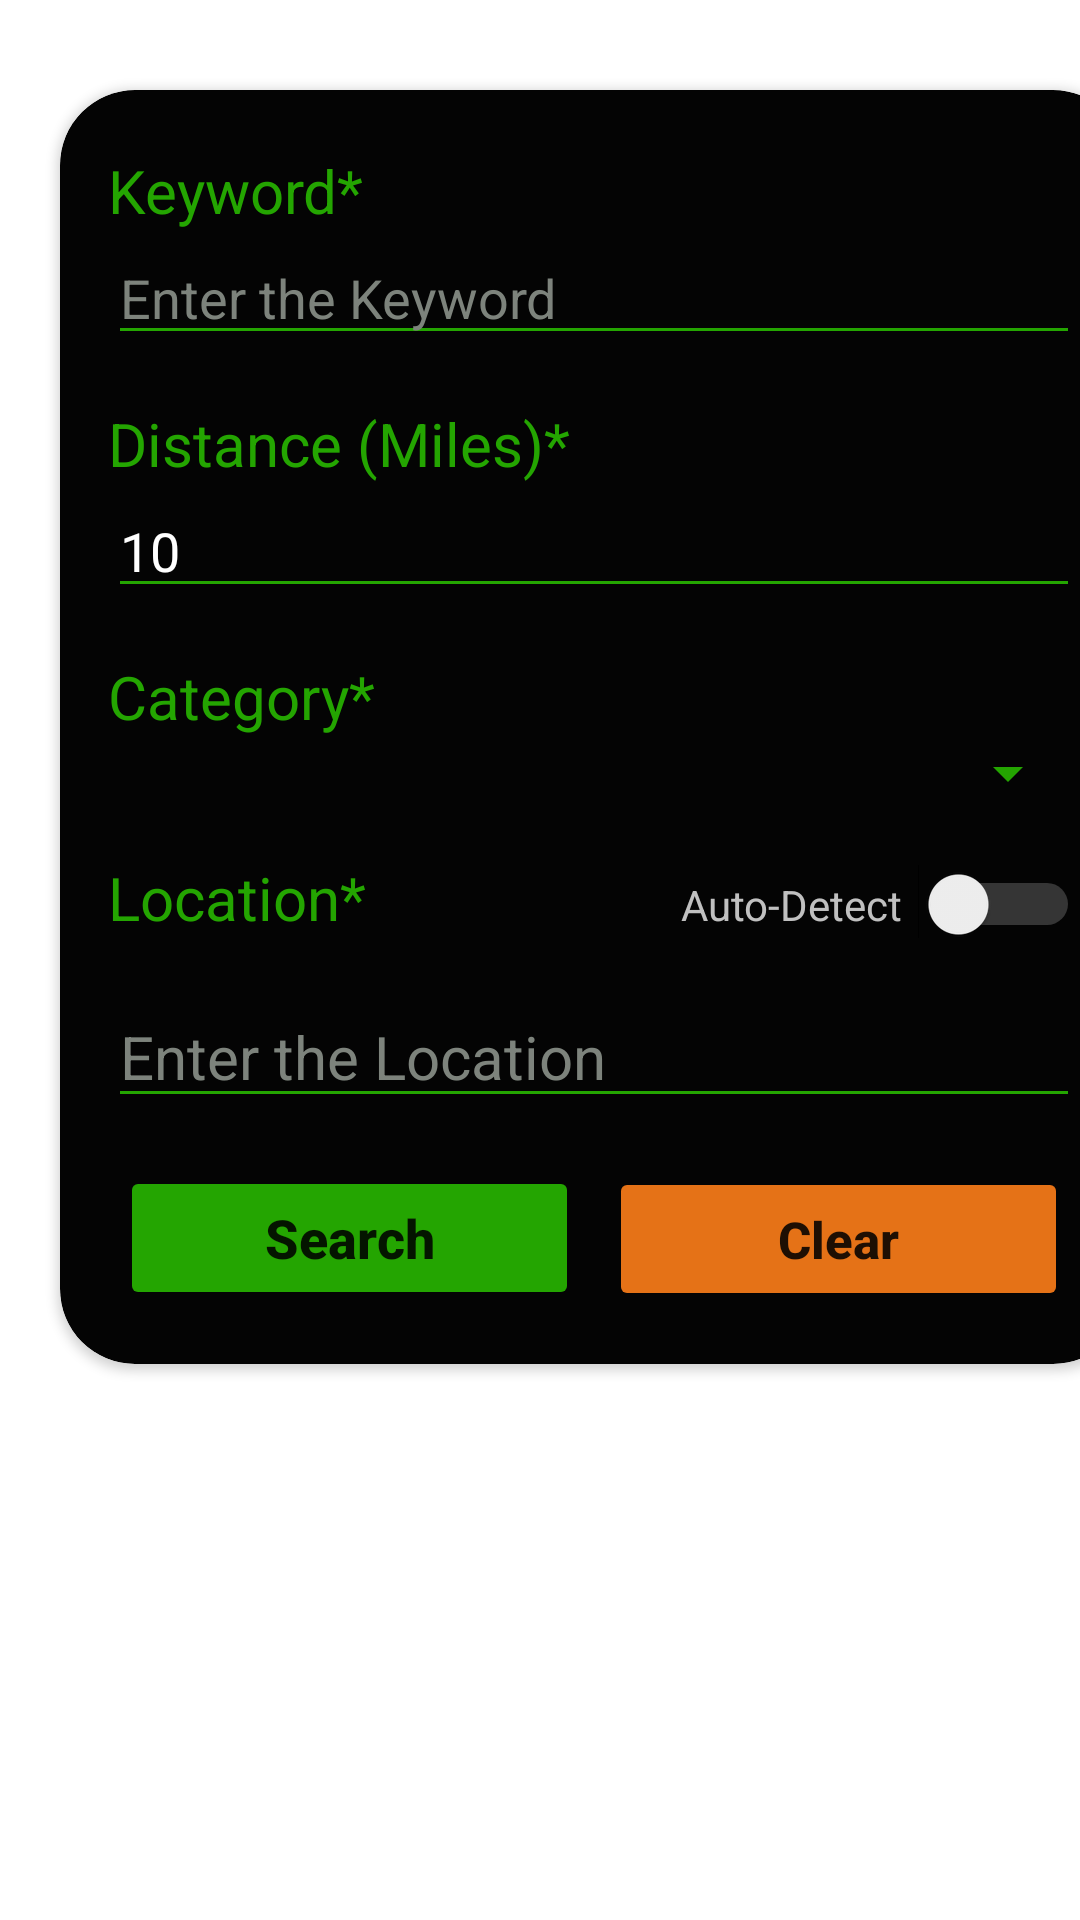

Produce the Android XML layout that renders to this screen, including the resource entries it uses.
<!-- AndroidManifest.xml: application theme Theme.EventFinder -->
<!-- res/layout/fragment_search.xml -->
<?xml version="1.0" encoding="utf-8"?>
<LinearLayout xmlns:android="http://schemas.android.com/apk/res/android"
    xmlns:app="http://schemas.android.com/apk/res-auto"
    xmlns:tools="http://schemas.android.com/tools"
    android:id="@+id/search_fragment"
    android:layout_width="match_parent"
    android:layout_height="match_parent"
    android:layout_gravity="center"
    android:orientation="vertical"
    tools:context=".SearchFragment">

    

    <androidx.cardview.widget.CardView
        android:id="@+id/search_card"
        android:layout_width="356dp"
        android:layout_height="wrap_content"
        android:layout_marginStart="20dp"
        android:layout_marginTop="30dp"
        android:layout_marginEnd="15dp"
        android:visibility="visible"
        app:cardBackgroundColor="#040404"
        app:cardCornerRadius="25dp"
        app:layout_constraintEnd_toEndOf="parent"
        app:layout_constraintStart_toStartOf="parent"
        app:layout_constraintTop_toTopOf="parent">

        <LinearLayout
            android:layout_width="match_parent"
            android:layout_height="match_parent"
            android:orientation="vertical"
            >

            <TextView
                android:id="@+id/textView_keyword"
                android:layout_width="match_parent"
                android:layout_height="wrap_content"
                android:layout_marginStart="16dp"
                android:layout_marginTop="20dp"
                android:layout_marginEnd="16dp"
                android:text="Keyword*"
                android:textColor="#24A501"
                android:textSize="20sp"
                android:visibility="visible" />

            <RelativeLayout
                android:layout_width="match_parent"
                android:layout_height="wrap_content">

                <AutoCompleteTextView
                    android:id="@+id/autoCompleteTextView_keyword"
                    android:layout_width="match_parent"
                    android:layout_height="wrap_content"
                    android:layout_marginStart="16dp"
                    android:layout_marginEnd="16dp"
                    android:backgroundTint="@color/green"
                    android:completionThreshold="2"
                    android:hint="Enter the Keyword"
                    android:popupBackground="@android:color/black"
                    android:textColor="@color/white"
                    android:textColorHighlight="#24A501"
                    android:textColorHint="#7D837C"
                    android:textColorLink="@color/white" />

                <ProgressBar
                    android:id="@+id/progressLoading"
                    style="?android:attr/progressBarStyleSmall"
                    android:layout_width="wrap_content"
                    android:layout_height="wrap_content"
                    android:layout_alignRight="@id/autoCompleteTextView_keyword"
                    android:layout_centerVertical="true"
                    android:paddingRight="10dp"
                    android:visibility="gone"/>

            </RelativeLayout>


            <TextView
                android:id="@+id/textView_distance"
                android:layout_width="match_parent"
                android:layout_height="wrap_content"
                android:layout_marginStart="16dp"
                android:layout_marginEnd="16dp"
                android:layout_marginTop="16dp"
                android:text="Distance (Miles)*"
                android:textColor="#24A501"
                android:textSize="20sp"
                android:visibility="visible"
                />

            <EditText
                android:id="@+id/editText_distance"
                android:layout_width="match_parent"
                android:layout_height="wrap_content"
                android:layout_marginStart="16dp"
                android:layout_marginEnd="16dp"
                android:backgroundTint="@color/green"
                android:ems="4"
                android:inputType="number"
                android:text="10"
                android:textColor="@color/white"
                android:textColorHighlight="#24A501"
                android:textColorHint="#24A501"
                android:textColorLink="#24A501" />

            <TextView
                android:id="@+id/textView_category"
                android:layout_width="match_parent"
                android:layout_height="wrap_content"
                android:layout_marginStart="16dp"
                android:layout_marginEnd="16dp"
                android:layout_marginTop="16dp"
                android:text="Category*"
                android:textColor="#24A501"
                android:textSize="20sp"
                android:visibility="visible" />

            <Spinner
                android:id="@+id/spinner_category"
                android:layout_width="match_parent"
                android:layout_height="wrap_content"
                android:layout_marginStart="16dp"
                android:layout_marginEnd="16dp"
                android:backgroundTint="@color/green"
                android:spinnerMode="dropdown"
                android:textColor="@color/white"
                android:textColorHint="#24A501"
                android:visibility="visible"
                app:layout_constraintBottom_toBottomOf="parent"
                app:layout_constraintEnd_toEndOf="parent"
                app:layout_constraintStart_toStartOf="parent" />

            <LinearLayout
                android:layout_width="match_parent"
                android:layout_height="wrap_content"
                android:orientation="horizontal"
                android:layout_marginTop="16dp">

                <TextView
                    android:id="@+id/textView_switch_location"
                    android:layout_width="wrap_content"
                    android:layout_height="wrap_content"
                    android:layout_marginStart="16dp"
                    android:layout_marginEnd="16dp"
                    android:layout_weight="1"
                    android:text="Location*"
                    android:textColor="#24A501"
                    android:textSize="20sp" />

                <Switch
                    android:id="@+id/location_switch"
                    android:layout_width="60dp"
                    android:layout_height="wrap_content"
                    android:layout_marginStart="16dp"
                    android:layout_marginEnd="16dp"
                    android:layout_weight="1"
                    android:text="Auto-Detect"
                    android:textColor="#C0C0C0"
                    android:trackTint="#C0C0C0" />

            </LinearLayout>

            <EditText
                android:id="@+id/editText_location"
                android:layout_width="match_parent"
                android:layout_height="wrap_content"
                android:layout_marginStart="16dp"
                android:layout_marginEnd="16dp"
                android:layout_marginTop="16dp"
                android:backgroundTint="@color/green"
                android:ems="4"
                android:hint="Enter the Location"
                android:popupBackground="@android:color/black"
                android:textColor="@color/white"
                android:textColorHighlight="#24A501"
                android:textColorHint="#FF7D837C"
                android:textColorLink="#24A501"
                android:textSize="20sp"
                android:theme="@style/Theme.EventFinder"/>

            <LinearLayout
                android:layout_width="match_parent"
                android:layout_height="56dp"
                android:orientation="horizontal"
                android:layout_marginTop="16dp"
                android:layout_marginBottom="10dp">


                <Button
                    android:id="@+id/search_button"
                    android:layout_width="wrap_content"
                    android:layout_height="wrap_content"
                    android:layout_marginStart="20dp"
                    android:layout_marginEnd="10dp"
                    android:layout_weight="1"
                    android:backgroundTint="@color/green"
                    android:text="Search"
                    android:textAllCaps="false"
                    app:cornerRadius="8dp"
                    android:textStyle="bold"
                    android:textSize="18dp"/>

                <Button
                    android:id="@+id/clear_button"
                    android:layout_width="wrap_content"
                    android:layout_height="wrap_content"
                    android:layout_marginStart="0dp"
                    android:layout_marginEnd="20dp"
                    android:layout_weight="1"
                    android:backgroundTint="#e57217"
                    android:text="Clear"
                    android:textAllCaps="false"
                    app:cornerRadius="8dp"
                    android:textStyle="bold"
                    android:textSize="17dp"/>
            </LinearLayout>


        </LinearLayout>
    </androidx.cardview.widget.CardView>
</LinearLayout>
<!-- resources referenced by this layout -->
<resources>
  <color name="green">#24A501</color>
  <color name="white">#FFFFFFFF</color>
  <style name="Theme.EventFinder" parent="Theme.MaterialComponents.DayNight.DarkActionBar">
          
          <item name="colorPrimary">@color/black</item>
          <item name="colorPrimaryVariant">@color/black</item>
          <item name="colorOnPrimary">@color/white</item>
          
          <item name="colorSecondary">@color/teal_200</item>
          <item name="colorSecondaryVariant">@color/teal_700</item>
          <item name="colorOnSecondary">@color/black</item>
          
          <item name="android:statusBarColor">?attr/colorPrimaryVariant</item>
          <item name="colorAccent">@color/green</item>
      </style>
  <color name="black">#FF000000</color>
  <color name="teal_200">#FF03DAC5</color>
  <color name="teal_700">#FF018786</color>
</resources>
